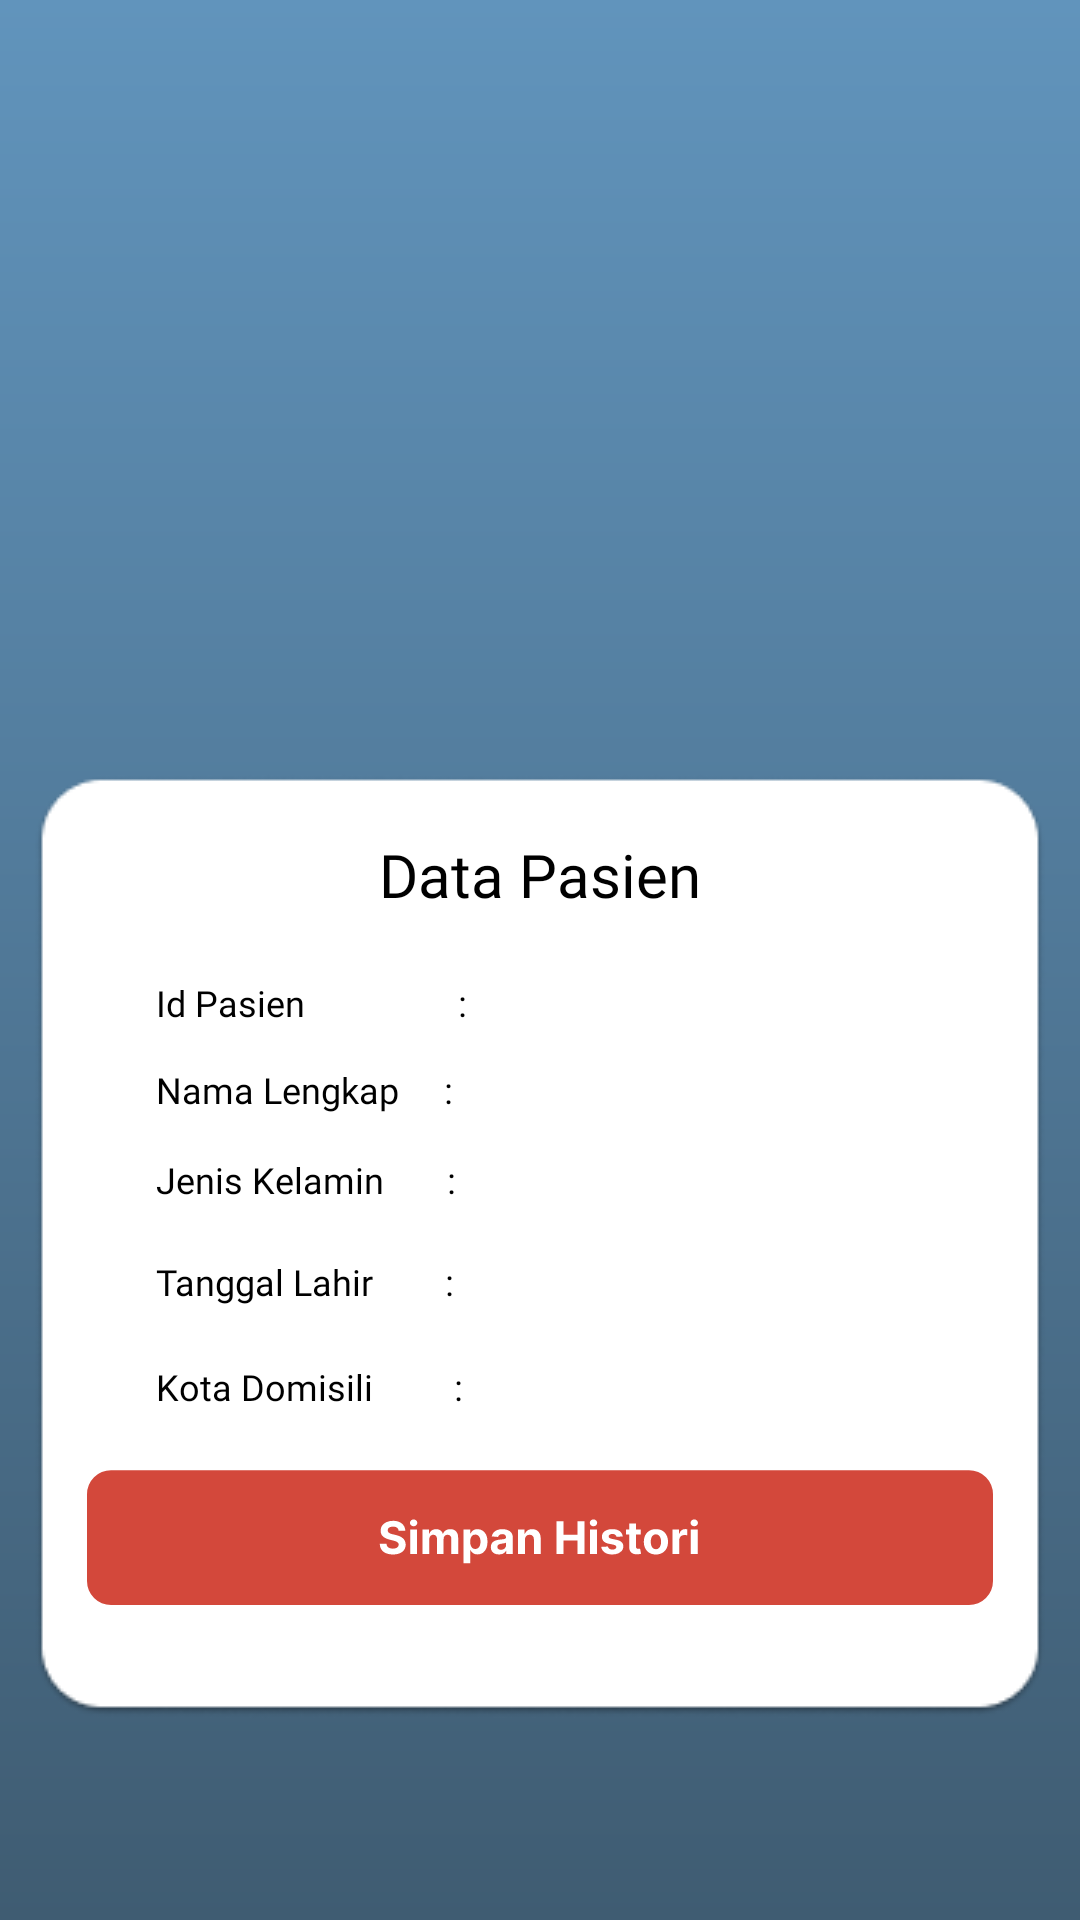

Layout XML and referenced resources for this Android screen:
<!-- AndroidManifest.xml: application theme Theme.KneeCheck -->
<!-- res/layout/fragment_data_pasien.xml -->
<?xml version="1.0" encoding="utf-8"?>
<RelativeLayout
    xmlns:android="http://schemas.android.com/apk/res/android"
    xmlns:app="http://schemas.android.com/apk/res-auto"
    xmlns:tools="http://schemas.android.com/tools"
    android:id="@+id/main"
    android:layout_width="match_parent"
    android:layout_height="match_parent"
    android:background="@drawable/background_biru"
    tools:context=".dokter.uidokter.scandokter.DataPasienFragment">

    <ImageView
        android:layout_width="wrap_content"
        android:layout_height="wrap_content"
        android:src="@drawable/background_putih_4"
        android:layout_centerHorizontal="true"
        android:layout_marginTop="257dp"/>

    <TextView
        android:layout_width="wrap_content"
        android:layout_height="wrap_content"
        android:text="Data Pasien"
        android:textColor="#000000"
        android:fontFamily="@font/inter_extrabold"
        android:textSize="20sp"
        android:layout_centerHorizontal="true"
        android:layout_marginTop="278dp"/>

    <TextView
        android:layout_width="wrap_content"
        android:layout_height="wrap_content"
        android:text="Id Pasien                 :"
        android:fontFamily="@font/inter_bold"
        android:textSize="12sp"
        android:textColor="#000000"
        android:layout_marginStart="52dp"
        android:layout_marginTop="326dp"/>

    <TextView
        android:layout_width="75dp"
        android:layout_height="15dp"
        android:textColor="#000000"
        android:textSize="12sp"
        android:layout_marginStart="160dp"
        android:layout_marginTop="326dp"/>

    <TextView
        android:layout_width="wrap_content"
        android:layout_height="wrap_content"
        android:text="Nama Lengkap     :"
        android:textColor="#000000"
        android:fontFamily="@font/inter_bold"
        android:textSize="12sp"
        android:layout_marginStart="52dp"
        android:layout_marginTop="355dp"/>

    <TextView
        android:layout_width="75dp"
        android:layout_height="15dp"
        android:textColor="#000000"
        android:textSize="12sp"
        android:layout_marginStart="160dp"
        android:layout_marginTop="355dp"/>

    <TextView
        android:layout_width="wrap_content"
        android:layout_height="wrap_content"
        android:text="Jenis Kelamin       :"
        android:textColor="#000000"
        android:fontFamily="@font/inter_bold"
        android:textSize="12sp"
        android:layout_marginStart="52dp"
        android:layout_marginTop="385dp"/>

    <TextView
        android:layout_width="75dp"
        android:layout_height="15dp"
        android:textColor="#000000"
        android:textSize="12sp"
        android:layout_marginStart="160dp"
        android:layout_marginTop="385dp"/>

    <TextView
        android:layout_width="wrap_content"
        android:layout_height="wrap_content"
        android:text="Tanggal Lahir        :"
        android:textColor="#000000"
        android:fontFamily="@font/inter_bold"
        android:textSize="12sp"
        android:layout_marginStart="52dp"
        android:layout_marginTop="419dp"/>

    <TextView
        android:layout_width="75dp"
        android:layout_height="15dp"
        android:textColor="#000000"
        android:textSize="12sp"
        android:layout_marginStart="160dp"
        android:layout_marginTop="419dp"/>

    <TextView
        android:layout_width="wrap_content"
        android:layout_height="wrap_content"
        android:text="Kota Domisili         :"
        android:textColor="#000000"
        android:fontFamily="@font/inter_bold"
        android:textSize="12sp"
        android:layout_marginStart="52dp"
        android:layout_marginTop="454dp"/>

    <TextView
        android:layout_width="75dp"
        android:layout_height="15dp"
        android:textColor="#000000"
        android:textSize="12sp"
        android:layout_marginStart="160dp"
        android:layout_marginTop="454dp"/>

    <ImageButton
        android:id="@+id/btnsdhpunyaakun"
        android:layout_width="wrap_content"
        android:layout_height="wrap_content"
        android:background="@drawable/tombol_simpan_histori_1"
        android:layout_centerHorizontal="true"
        android:layout_marginTop="490dp"/>

</RelativeLayout>
<!-- resources referenced by this layout -->
<resources>
  <!-- drawable background_biru (drawable) -->
  <vector xmlns:android="http://schemas.android.com/apk/res/android"
      xmlns:aapt="http://schemas.android.com/aapt"
      android:width="411dp"
      android:height="823dp"
      android:viewportWidth="411"
      android:viewportHeight="823">
    <path
        android:pathData="M0,0H411V823H0V0Z">
      <aapt:attr name="android:fillColor">
        <gradient 
            android:startX="205.5"
            android:startY="0"
            android:endX="205.5"
            android:endY="823"
            android:type="linear">
          <item android:offset="0" android:color="#FF6194BC"/>
          <item android:offset="0.5" android:color="#FF507897"/>
          <item android:offset="1" android:color="#FF3F5C72"/>
        </gradient>
      </aapt:attr>
    </path>
  </vector>
  <!-- drawable background_putih_4: png bitmap (drawable, 7055 bytes) -->
  <!-- drawable tombol_simpan_histori_1: vector/xml drawable (drawable, 9543 chars, omitted) -->
</resources>
